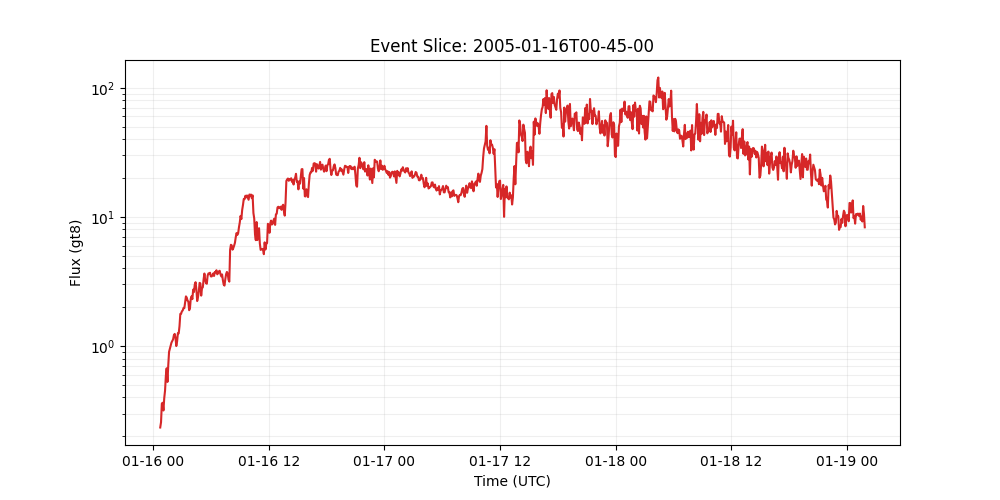

The data file committed next to this chart (first rows):
time_tag, gt8
2005-01-16 00:45:00, 0.2341
2005-01-16 00:50:00, 0.257
2005-01-16 00:55:00, 0.3585
2005-01-16 01:00:00, 0.3639
2005-01-16 01:05:00, 0.317
2005-01-16 01:10:00, 0.3956
2005-01-16 01:15:00, 0.4517
2005-01-16 01:20:00, 0.5879
2005-01-16 01:25:00, 0.6726
2005-01-16 01:30:00, 0.5273
2005-01-16 01:35:00, 0.7091
2005-01-16 01:40:00, 0.9024
2005-01-16 01:45:00, 0.9514
2005-01-16 01:50:00, 1.002
2005-01-16 01:55:00, 1.063
2005-01-16 02:00:00, 1.094
2005-01-16 02:05:00, 1.126
2005-01-16 02:10:00, 1.213
2005-01-16 02:15:00, 1.242
2005-01-16 02:20:00, 1.16
2005-01-16 02:25:00, 0.9999
2005-01-16 02:30:00, 1.087
2005-01-16 02:35:00, 1.258
2005-01-16 02:40:00, 1.252
2005-01-16 02:45:00, 1.426
2005-01-16 02:50:00, 1.773
2005-01-16 02:55:00, 1.78
2005-01-16 03:00:00, 1.858
2005-01-16 03:05:00, 1.886
2005-01-16 03:10:00, 1.975
2005-01-16 03:15:00, 1.964
2005-01-16 03:20:00, 2.188
2005-01-16 03:25:00, 2.424
2005-01-16 03:30:00, 2.371
2005-01-16 03:35:00, 2.246
2005-01-16 03:40:00, 2.214
2005-01-16 03:45:00, 1.894
2005-01-16 03:50:00, 1.958
2005-01-16 03:55:00, 2.322
2005-01-16 04:00:00, 2.427
2005-01-16 04:05:00, 2.307
2005-01-16 04:10:00, 2.735
2005-01-16 04:15:00, 2.619
2005-01-16 04:20:00, 2.994
2005-01-16 04:25:00, 3.122
2005-01-16 04:30:00, 2.749
2005-01-16 04:35:00, 2.23
2005-01-16 04:40:00, 2.385
2005-01-16 04:45:00, 2.627
2005-01-16 04:50:00, 3.084
2005-01-16 04:55:00, 3.056
2005-01-16 05:00:00, 2.458
2005-01-16 05:05:00, 2.809
2005-01-16 05:10:00, 2.846
2005-01-16 05:15:00, 3.284
2005-01-16 05:20:00, 3.642
2005-01-16 05:25:00, 3.25
2005-01-16 05:30:00, 3.069
2005-01-16 05:35:00, 3.036
2005-01-16 05:40:00, 3.508
... 818 more rows
